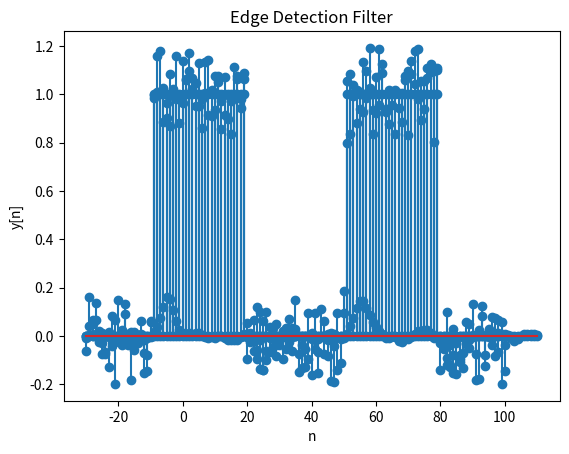

The matplotlib source for this figure:
import numpy as np
import matplotlib.pyplot as plt

n = np.arange(-30, 101)
x = np.zeros(len(n))
x[(-10 < n) & (n < 20) | (50 < n) & (n < 80)] = 1
plt.stem(n, x)
plt.xlabel('n')
plt.ylabel('x[n]')
plt.title('Signal Plot')
plt.show()

an =0.4
x += an * (np.random.rand(131) - 0.5)

plt.stem(n, x)
plt.xlabel('n')
plt.ylabel('x[n]')
plt.title('Signal Plot')
plt.show()

# doing edge detection filter
sigma = 0.2
N = np.arange(-5, 6)  # |n| <= 5
C = 1 / np.sum(np.exp(sigma * abs(N)))
sgn = np.zeros(len(N))
sgn[:int(len(N)/2)] = 1
sgn[int(len(N)/2+1):] = -1
# print(sgn)
h = C * sgn * np.exp(-sigma * abs(N))

y = np.convolve(x, h)
plt.stem(np.arange(-30, -30 + len(y)), y)
plt.xlabel('n')
plt.ylabel('y[n]')
plt.title('Edge Detection Filter')
plt.show()


an = 0.2
x = np.zeros(len(n))
x[(-10 < n) & (n < 20) | (50 < n) & (n < 80)] = 1
x += an * (np.random.rand(131) - 0.5)

plt.stem(n, x)
plt.xlabel('n')
plt.ylabel('x[n]')
plt.title('Signal Plot')
plt.show()

# doing edge detection filter
sigma = 5
N = np.arange(-5, 6)  # |n| <= 5
C = 1 / np.sum(np.exp(sigma * abs(N)))
sgn = np.zeros(len(N))
sgn[:int(len(N)/2)] = 1
sgn[int(len(N)/2+1):] = -1
# print(sgn)
h = C * sgn * np.exp(-sigma * abs(N))

y = np.convolve(x, h)
n = np.arange(-30, -30 + len(y))
plt.stem(n, y)
plt.xlabel('n')
plt.ylabel('y[n]')
plt.title('Edge Detection Filter')
plt.show()